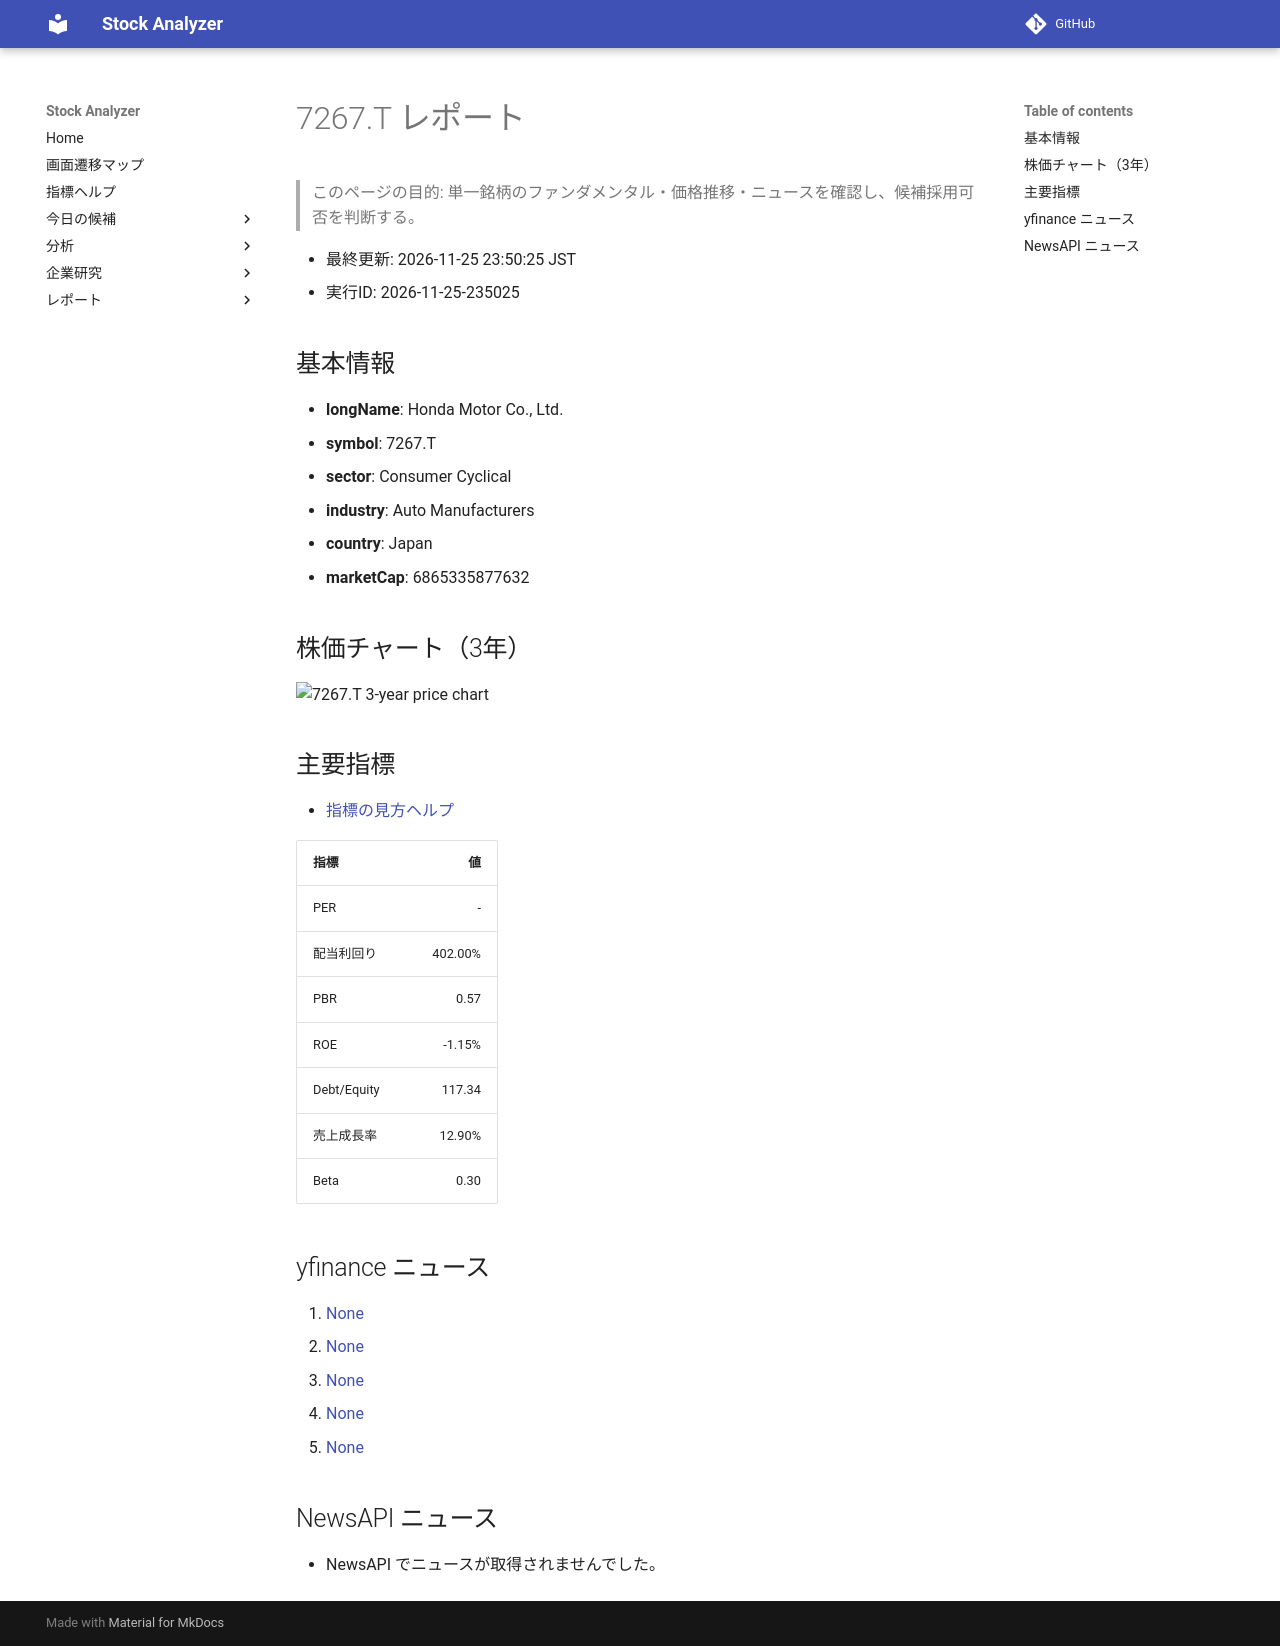

repository: Yumi-note/Making-APP · page: reports/2026-11-25/235025/7267_T/index.html · generator: mkdocs

# 7267.T レポート

> このページの目的: 単一銘柄のファンダメンタル・価格推移・ニュースを確認し、候補採用可否を判断する。

- 最終更新: 2026-11-25 23:50:25 JST
- 実行ID: 2026-11-25-235025

## 基本情報

- **longName**: Honda Motor Co., Ltd.
- **symbol**: 7267.T
- **sector**: Consumer Cyclical
- **industry**: Auto Manufacturers
- **country**: Japan
- **marketCap**: 6865335877632

## 株価チャート（3年）

![7267.T 3-year price chart](7267_T_3y.png)

## 主要指標

- [指標の見方ヘルプ](../../../../indicators.md)

| 指標 | 値 |
|---|---:|
| PER | - |
| 配当利回り | 402.00% |
| PBR | 0.57 |
| ROE | -1.15% |
| Debt/Equity | 117.34 |
| 売上成長率 | 12.90% |
| Beta | 0.30 |

## yfinance ニュース

1. [None](None)
2. [None](None)
3. [None](None)
4. [None](None)
5. [None](None)

## NewsAPI ニュース

- NewsAPI でニュースが取得されませんでした。
